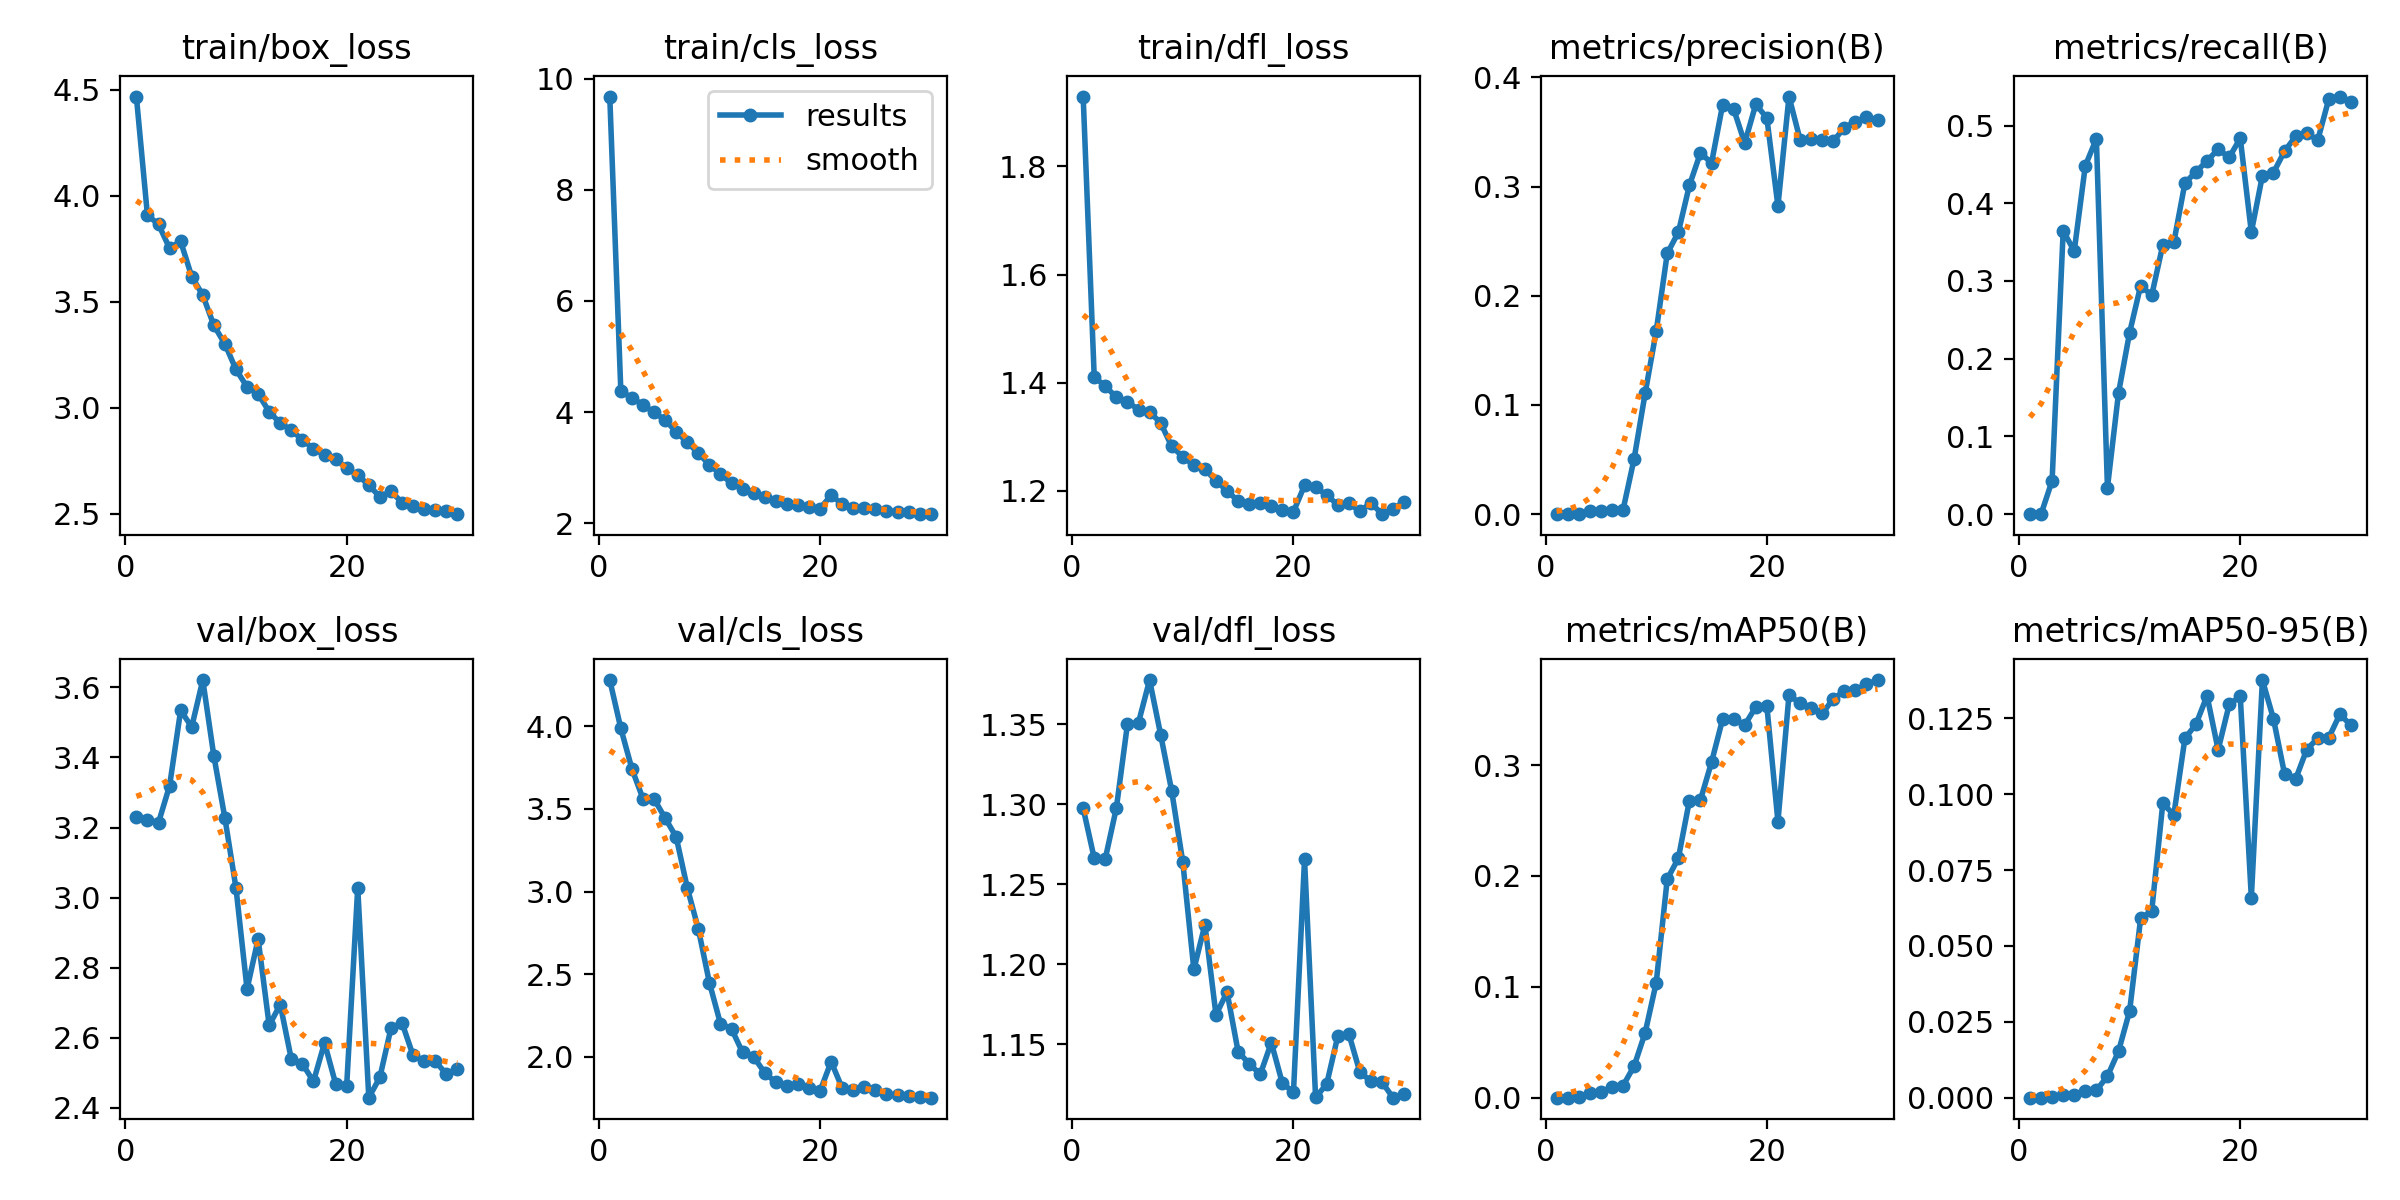

Values plotted in this chart, from the file beside it:
epoch, time, train/box_loss, train/cls_loss, train/dfl_loss, metrics/precision(B), metrics/recall(B), metrics/mAP50(B), metrics/mAP50-95(B), val/box_loss, val/cls_loss, val/dfl_loss, lr/pg0, lr/pg1, lr/pg2
1, 7.45, 4.468, 9.678, 1.929, 0, 0, 0, 0, 3.23, 4.279, 1.298, 0.0672, 3.28283e-05, 3.28283e-05
2, 14.81, 3.908, 4.376, 1.41, 0, 0, 0, 0, 3.223, 3.987, 1.266, 0.0339, 6.39783e-05, 6.39783e-05
3, 22.24, 3.865, 4.257, 1.394, 0.0004, 0.04296, 0.00021, 7e-05, 3.214, 3.742, 1.266, 0.000598, 9.29283e-05, 9.29283e-05
4, 29.68, 3.752, 4.129, 1.373, 0.00285, 0.3644, 0.00405, 0.00088, 3.319, 3.562, 1.298, 9.01e-05, 9.01e-05, 9.01e-05
5, 37.35, 3.784, 3.994, 1.365, 0.00259, 0.3385, 0.0052, 0.00098, 3.534, 3.56, 1.35, 8.68e-05, 8.68e-05, 8.68e-05
6, 45.12, 3.618, 3.858, 1.35, 0.00339, 0.4482, 0.00925, 0.00212, 3.487, 3.444, 1.351, 8.35e-05, 8.35e-05, 8.35e-05
7, 54.42, 3.531, 3.645, 1.346, 0.00366, 0.4829, 0.01074, 0.00239, 3.621, 3.33, 1.378, 8.02e-05, 8.02e-05, 8.02e-05
8, 62.31, 3.388, 3.458, 1.326, 0.0504, 0.03416, 0.02832, 0.00709, 3.404, 3.023, 1.344, 7.69e-05, 7.69e-05, 7.69e-05
9, 70.09, 3.3, 3.261, 1.282, 0.1105, 0.1558, 0.05845, 0.01528, 3.227, 2.774, 1.308, 7.36e-05, 7.36e-05, 7.36e-05
10, 77.86, 3.18, 3.053, 1.263, 0.1674, 0.2334, 0.1035, 0.0285, 3.027, 2.449, 1.264, 7.03e-05, 7.03e-05, 7.03e-05
11, 85.86, 3.097, 2.884, 1.247, 0.2387, 0.294, 0.1971, 0.05908, 2.739, 2.201, 1.197, 6.7e-05, 6.7e-05, 6.7e-05
12, 93.22, 3.065, 2.721, 1.24, 0.258, 0.2816, 0.2158, 0.06147, 2.882, 2.17, 1.225, 6.37e-05, 6.37e-05, 6.37e-05
13, 101.1, 2.98, 2.615, 1.219, 0.301, 0.3463, 0.2678, 0.09692, 2.635, 2.026, 1.168, 6.04e-05, 6.04e-05, 6.04e-05
14, 145.8, 2.926, 2.541, 1.2, 0.3308, 0.3499, 0.2685, 0.09322, 2.694, 2, 1.183, 5.71e-05, 5.71e-05, 5.71e-05
15, 153.8, 2.894, 2.465, 1.181, 0.3215, 0.426, 0.3025, 0.1184, 2.539, 1.903, 1.145, 5.38e-05, 5.38e-05, 5.38e-05
16, 124.3, 2.847, 2.401, 1.176, 0.3746, 0.4405, 0.3413, 0.1231, 2.525, 1.846, 1.138, 5.05e-05, 5.05e-05, 5.05e-05
17, 131.6, 2.806, 2.34, 1.177, 0.3709, 0.4545, 0.3413, 0.1324, 2.475, 1.821, 1.131, 4.72e-05, 4.72e-05, 4.72e-05
18, 139.4, 2.776, 2.331, 1.172, 0.3398, 0.4695, 0.336, 0.1146, 2.585, 1.835, 1.151, 4.39e-05, 4.39e-05, 4.39e-05
19, 146.7, 2.759, 2.285, 1.165, 0.3754, 0.459, 0.3524, 0.1295, 2.468, 1.811, 1.126, 4.06e-05, 4.06e-05, 4.06e-05
20, 154.2, 2.713, 2.265, 1.161, 0.3627, 0.4836, 0.3532, 0.1322, 2.462, 1.793, 1.12, 3.73e-05, 3.73e-05, 3.73e-05
21, 162.7, 2.681, 2.503, 1.21, 0.2822, 0.3628, 0.2489, 0.06589, 3.028, 1.971, 1.266, 3.4e-05, 3.4e-05, 3.4e-05
22, 170.4, 2.634, 2.343, 1.206, 0.3824, 0.4355, 0.3632, 0.1376, 2.428, 1.811, 1.117, 3.07e-05, 3.07e-05, 3.07e-05
23, 177.5, 2.578, 2.283, 1.193, 0.3429, 0.4394, 0.3556, 0.1248, 2.487, 1.799, 1.125, 2.74e-05, 2.74e-05, 2.74e-05
24, 184.8, 2.605, 2.282, 1.174, 0.3436, 0.4669, 0.3511, 0.1067, 2.627, 1.818, 1.155, 2.41e-05, 2.41e-05, 2.41e-05
25, 191.8, 2.552, 2.251, 1.178, 0.3428, 0.486, 0.3465, 0.1049, 2.642, 1.8, 1.157, 2.08e-05, 2.08e-05, 2.08e-05
26, 198.9, 2.537, 2.227, 1.162, 0.3415, 0.4902, 0.3596, 0.1146, 2.549, 1.773, 1.133, 1.75e-05, 1.75e-05, 1.75e-05
27, 206.2, 2.52, 2.206, 1.178, 0.3539, 0.4811, 0.3667, 0.1184, 2.534, 1.767, 1.127, 1.42e-05, 1.42e-05, 1.42e-05
28, 213.8, 2.515, 2.206, 1.157, 0.3594, 0.5342, 0.3677, 0.1186, 2.532, 1.765, 1.126, 1.09e-05, 1.09e-05, 1.09e-05
29, 221.1, 2.511, 2.172, 1.167, 0.3633, 0.5373, 0.3727, 0.1263, 2.496, 1.757, 1.117, 7.6e-06, 7.6e-06, 7.6e-06
30, 228.2, 2.497, 2.163, 1.179, 0.3609, 0.5305, 0.3766, 0.1227, 2.509, 1.753, 1.119, 4.3e-06, 4.3e-06, 4.3e-06
